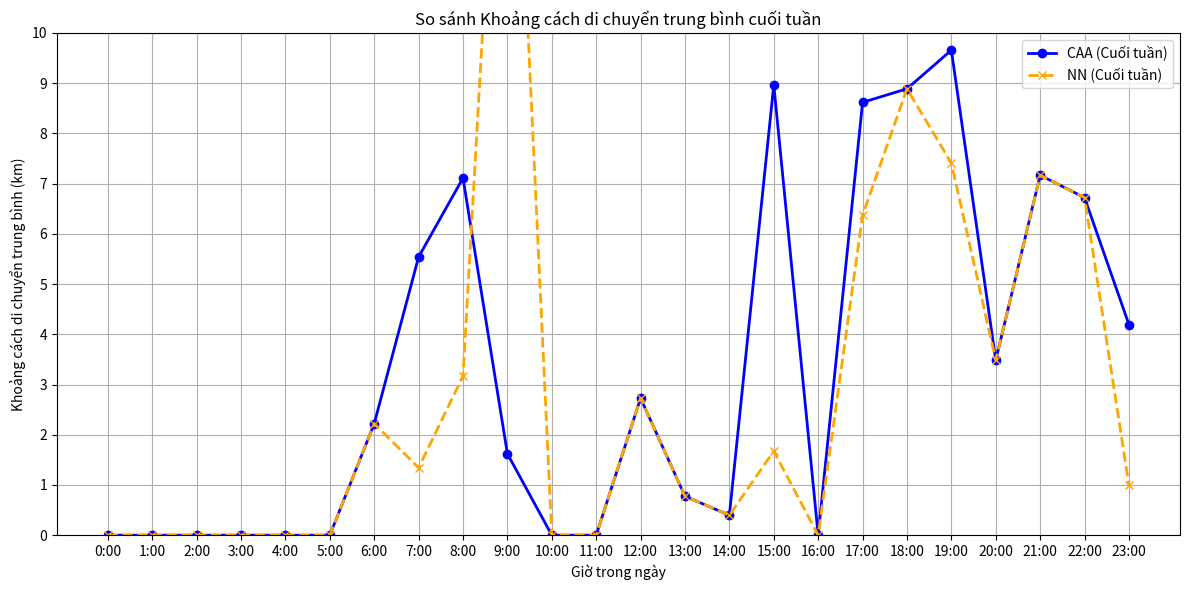

Write Python code to recreate this figure.
import numpy as np
import matplotlib.pyplot as plt

# Hàm tính khoảng cách Manhattan giữa hai điểm
def manhattan_distance(start, end):
    return abs(start[0] - end[0]) + abs(start[1] - end[1])

# Hàm phân công sạc cải tiến bằng NN (Nearest Neighbor) với giới hạn năng lượng và khoảng cách
def NN_optimized_strategy(requests, stations, energies, max_distance=10):
    allocation = np.full(len(requests), -1, dtype=int)  # Khởi tạo với -1
    for i, req in enumerate(requests):
        min_dist = float('inf')
        closest_station = -1
        for j, station in enumerate(stations):
            dist = manhattan_distance(req[0:2], station)
            # Chỉ chọn trạm trong khoảng cách tối đa và còn năng lượng
            if dist < min_dist and energies[j] > req[2] and dist <= max_distance:
                min_dist = dist
                closest_station = j
        allocation[i] = closest_station
        if closest_station != -1:
            energies[closest_station] -= req[2]  # Cập nhật năng lượng đã sử dụng
    return allocation, energies

# Hàm phân công sạc cải tiến bằng CAA (Charging Assignment Algorithm) với giới hạn năng lượng và khoảng cách
def CAA_optimized_strategy(requests, stations, energies, L, max_distance=10):
    allocation = np.full(len(requests), -1, dtype=int)  # Khởi tạo với -1
    for i, req in enumerate(requests):
        best_station = -1
        best_satisfaction = -float('inf')
        for j, station in enumerate(stations):
            dist = manhattan_distance(req[0:2], station)
            # Cập nhật mức độ hài lòng nếu trong phạm vi khoảng cách cho phép và còn năng lượng
            if dist <= max_distance and energies[j] >= req[2]:
                satisfaction = L - dist  # Mức độ hài lòng
                if satisfaction > best_satisfaction:
                    best_satisfaction = satisfaction
                    best_station = j
        allocation[i] = best_station
        if best_station != -1:
            energies[best_station] -= req[2]  # Cập nhật năng lượng đã sử dụng
    return allocation, energies

# Dữ liệu yêu cầu sạc (requests) và trạm sạc (stations)
requests_weekend = [
    (3.454012, 6.203165, 10, 6),   # 6-7 sáng (thứ 7)
    (9.071431, 8.413996, 12, 7),   # 7-8 sáng (thứ 7)
    (3.199394, 6.162871, 15, 8),   # 8-9 sáng (thứ 7)
    (9.865848, 8.855419, 10, 9),   # 9-10 sáng (thứ 7)
    (1.601864, 6.642906, 8, 12),   # 12-1 chiều (thứ 7)
    (5.599452, 0.919705, 6, 13),   # 1-2 chiều (thứ 7)
    (5.808361, 1.147154, 5, 14),   # 2-3 chiều (thứ 7)
    (6.617615, 2.350177, 7, 15),   # 3-4 chiều (thứ 7)
    (5.111501, 3.506158, 12, 17),  # 5-6 chiều (thứ 7)
    (7.807258, 1.080805, 14, 18),  # 6-7 tối (thứ 7)
    (3.454012, 6.203165, 10, 19),  # 7-8 tối (thứ 7)
    (2.071431, 1.413996, 8, 20),   # 8-9 tối (thứ 7)
    (3.199394, 2.162871, 6, 21),   # 9-10 tối (thứ 7)
    (1.865848, 4.855419, 4, 22),   # 10-11 tối (thứ 7)
    (1.601864, 1.642906, 2, 23),   # 11-12 tối (thứ 7)
    # Chủ nhật (thêm dữ liệu yêu cầu sạc của chủ nhật vào đây)
]
stations = [
   (3.82352941, 8.70588235),  # Trạm 1
    (2.5625, 4.875),           # Trạm 2
    (1, 1.25),                 # Trạm 3
    (9.55, 7.55),              # Trạm 4
    (6.17647059, 1.11764706)
]
energies_CAA = [18.5, 20.3, 15.2, 10.8, 14.0]
energies_NN = [22.4, 18.1, 24.5, 13.3, 21.2]
L = 100  # Số lớn cố định

# Sử dụng các hàm đã tối ưu hóa với giới hạn khoảng cách dưới 10km
allocation_weekend_CAA, remaining_energies_CAA = CAA_optimized_strategy(requests_weekend, stations, energies_CAA.copy(), L, max_distance=10)
allocation_weekend_NN, remaining_energies_NN = NN_optimized_strategy(requests_weekend, stations, energies_NN.copy(), max_distance=10)

# Tính lại các khoảng cách di chuyển trung bình
distances_per_hour_CAA = np.zeros(24)  # Khởi tạo mảng cho 24 giờ
distances_per_hour_NN = np.zeros(24)   # Khởi tạo mảng cho 24 giờ
total_requests_per_hour = np.zeros(24)

for i, req in enumerate(requests_weekend):
    hour = req[3]  # Giờ yêu cầu sạc
    station_CAA = stations[allocation_weekend_CAA[i]] if allocation_weekend_CAA[i] != -1 else (0, 0)
    station_NN = stations[allocation_weekend_NN[i]] if allocation_weekend_NN[i] != -1 else (0, 0)

    # Cộng dồn khoảng cách cho mỗi giờ
    distances_per_hour_CAA[hour] += manhattan_distance(req[0:2], station_CAA)
    distances_per_hour_NN[hour] += manhattan_distance(req[0:2], station_NN)
    total_requests_per_hour[hour] += 1

# Tính khoảng cách trung bình trong mỗi giờ
avg_distances_per_hour_CAA = np.divide(
    distances_per_hour_CAA,
    total_requests_per_hour,
    out=np.zeros_like(distances_per_hour_CAA),
    where=total_requests_per_hour > 0
)
avg_distances_per_hour_NN = np.divide(
    distances_per_hour_NN,
    total_requests_per_hour,
    out=np.zeros_like(distances_per_hour_NN),
    where=total_requests_per_hour > 0
)

# Vẽ biểu đồ so sánh với khoảng cách dưới 10km
plt.figure(figsize=(12, 6))
x = np.arange(24)  # 24 giờ trong ngày

plt.plot(x, avg_distances_per_hour_CAA, label="CAA (Cuối tuần)", marker='o', linestyle='-', color='blue', linewidth=2)
plt.plot(x, avg_distances_per_hour_NN, label="NN (Cuối tuần)", marker='x', linestyle='--', color='orange', linewidth=2)

plt.title("So sánh Khoảng cách di chuyển trung bình cuối tuần")
plt.xlabel("Giờ trong ngày")
plt.ylabel("Khoảng cách di chuyển trung bình (km)")
plt.xticks(x, [f"{i}:00" for i in x])  # Hiển thị giờ dưới dạng "Giờ: Phút"
plt.yticks(np.arange(0, 11, 1))  # Giới hạn trục Y đến 10 km
plt.ylim(0, 10)
plt.legend()
plt.grid(True)
plt.tight_layout()  # Đảm bảo rằng không bị cắt bớt khi vẽ
plt.show()

